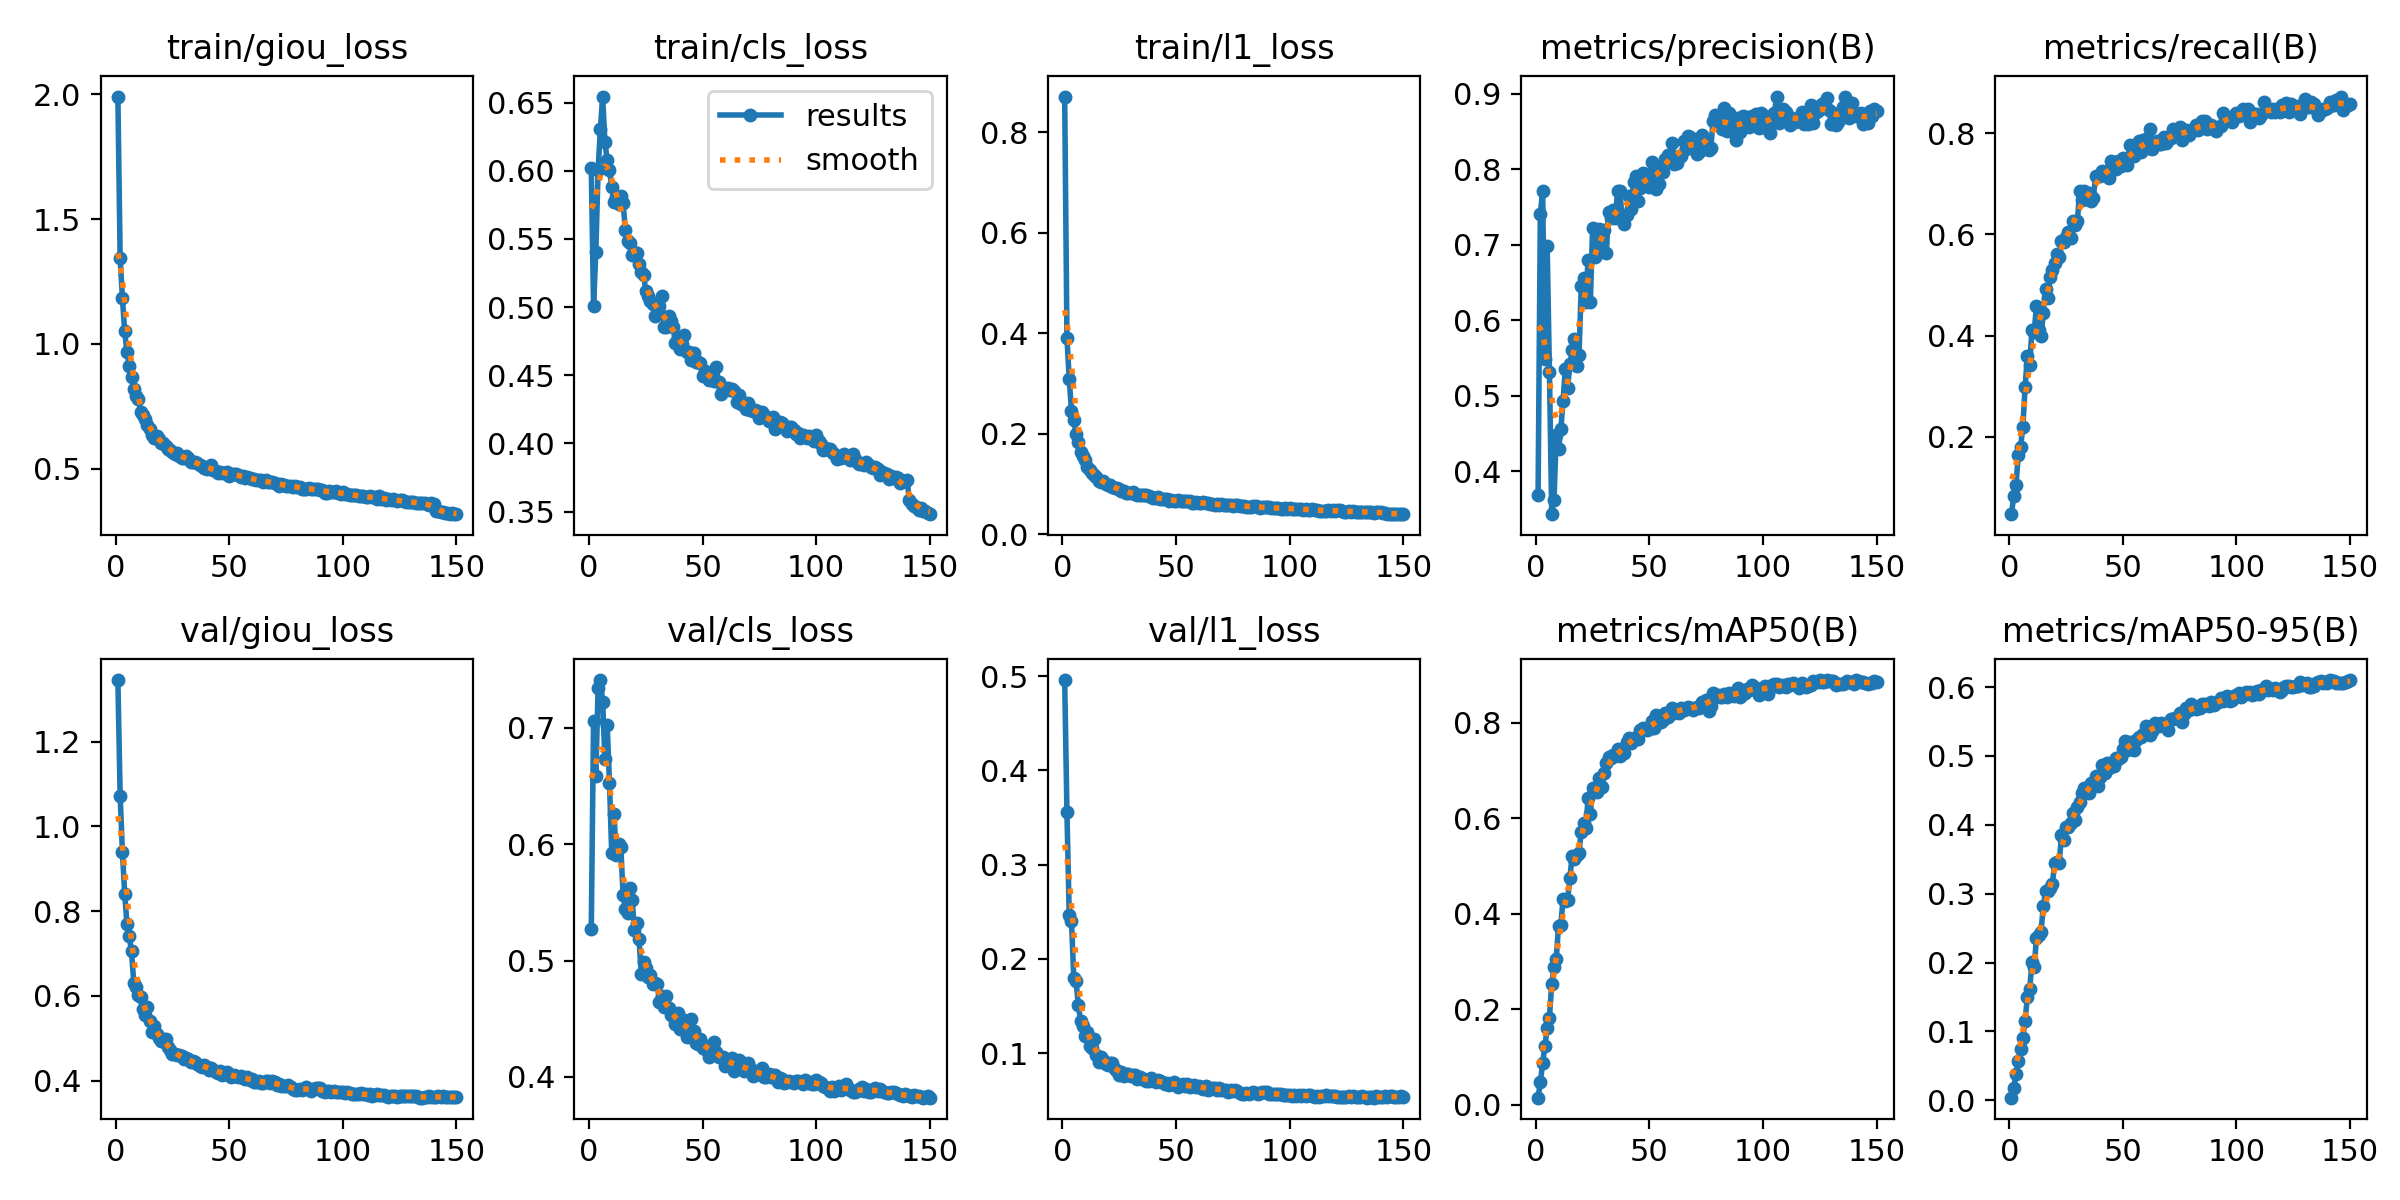

The file beside this chart, header and first rows:
epoch, time, train/giou_loss, train/cls_loss, train/l1_loss, metrics/precision(B), metrics/recall(B), metrics/mAP50(B), metrics/mAP50-95(B), val/giou_loss, val/cls_loss, val/l1_loss, lr/pg0, lr/pg1, lr/pg2
1, 326.5, 1.991, 0.6019, 0.8713, 0.3682, 0.04665, 0.01446, 0.00373, 1.345, 0.5268, 0.4957, 0.0003329, 0.0003329, 0.0003329
2, 1739, 1.344, 0.5005, 0.3912, 0.7414, 0.08349, 0.04693, 0.01732, 1.072, 0.7058, 0.3554, 0.0006618, 0.0006618, 0.0006618
3, 3113, 1.182, 0.5404, 0.3091, 0.7716, 0.1051, 0.08669, 0.03816, 0.9395, 0.6589, 0.2467, 0.0009864, 0.0009864, 0.0009864
4, 3779, 1.05, 0.6002, 0.2455, 0.5487, 0.164, 0.1219, 0.05716, 0.8405, 0.7341, 0.2398, 0.0009802, 0.0009802, 0.0009802
5, 4818, 0.9662, 0.6303, 0.2278, 0.6986, 0.1793, 0.1604, 0.07474, 0.7696, 0.7412, 0.1799, 0.0009736, 0.0009736, 0.0009736
6, 5514, 0.9105, 0.6544, 0.1983, 0.5316, 0.219, 0.1824, 0.09096, 0.741, 0.7227, 0.1762, 0.000967, 0.000967, 0.000967
7, 6592, 0.8669, 0.621, 0.1828, 0.343, 0.2984, 0.2526, 0.1158, 0.7048, 0.6737, 0.1512, 0.0009604, 0.0009604, 0.0009604
8, 7499, 0.8194, 0.6079, 0.1636, 0.3614, 0.3593, 0.2882, 0.1503, 0.6308, 0.703, 0.1339, 0.0009538, 0.0009538, 0.0009538
9, 8791, 0.7901, 0.6007, 0.1554, 0.4476, 0.3417, 0.3052, 0.1609, 0.622, 0.6531, 0.1288, 0.0009472, 0.0009472, 0.0009472
10, 9494, 0.779, 0.5884, 0.1472, 0.4292, 0.4104, 0.3754, 0.2002, 0.6014, 0.5923, 0.1182, 0.0009406, 0.0009406, 0.0009406
11, 10824, 0.7279, 0.5768, 0.133, 0.4553, 0.4075, 0.3775, 0.1934, 0.5982, 0.6258, 0.1222, 0.000934, 0.000934, 0.000934
12, 11488, 0.7132, 0.5805, 0.1267, 0.4931, 0.4587, 0.4303, 0.2359, 0.5695, 0.5907, 0.1076, 0.0009274, 0.0009274, 0.0009274
13, 12001, 0.6987, 0.5756, 0.122, 0.536, 0.4103, 0.4259, 0.2402, 0.5556, 0.6003, 0.1055, 0.0009208, 0.0009208, 0.0009208
14, 12471, 0.6755, 0.5813, 0.1177, 0.5101, 0.3982, 0.4288, 0.2445, 0.5735, 0.5973, 0.1154, 0.0009142, 0.0009142, 0.0009142
15, 12967, 0.66, 0.5761, 0.1133, 0.5418, 0.4452, 0.4753, 0.2815, 0.5398, 0.5567, 0.09786, 0.0009076, 0.0009076, 0.0009076
16, 13468, 0.6349, 0.5568, 0.1051, 0.5602, 0.4919, 0.5217, 0.3034, 0.5137, 0.5444, 0.091, 0.000901, 0.000901, 0.000901
17, 13915, 0.6206, 0.5488, 0.1044, 0.5756, 0.4749, 0.5144, 0.3035, 0.5282, 0.5405, 0.09549, 0.0008944, 0.0008944, 0.0008944
18, 14408, 0.6321, 0.547, 0.1063, 0.5394, 0.5158, 0.5234, 0.3082, 0.5107, 0.5626, 0.09233, 0.0008878, 0.0008878, 0.0008878
19, 14878, 0.6168, 0.5382, 0.09999, 0.5542, 0.5304, 0.5284, 0.3147, 0.5011, 0.5523, 0.08822, 0.0008812, 0.0008812, 0.0008812
20, 15339, 0.6042, 0.5401, 0.09698, 0.6448, 0.5429, 0.5718, 0.3442, 0.494, 0.5262, 0.08745, 0.0008746, 0.0008746, 0.0008746
21, 15794, 0.6036, 0.5397, 0.097, 0.6555, 0.5614, 0.5901, 0.3462, 0.4981, 0.5323, 0.08907, 0.000868, 0.000868, 0.000868
22, 16255, 0.5888, 0.5315, 0.09463, 0.6241, 0.5563, 0.5791, 0.3448, 0.4989, 0.5183, 0.08963, 0.0008614, 0.0008614, 0.0008614
23, 16739, 0.5777, 0.5261, 0.09195, 0.6805, 0.5876, 0.642, 0.3846, 0.479, 0.4889, 0.08272, 0.0008548, 0.0008548, 0.0008548
24, 17186, 0.5743, 0.5235, 0.09109, 0.6239, 0.5859, 0.61, 0.3784, 0.4715, 0.499, 0.08135, 0.0008482, 0.0008482, 0.0008482
25, 17716, 0.5669, 0.5118, 0.08982, 0.7224, 0.5954, 0.6643, 0.3975, 0.4623, 0.4935, 0.07691, 0.0008416, 0.0008416, 0.0008416
26, 18169, 0.5569, 0.5081, 0.08658, 0.6839, 0.6053, 0.6575, 0.3964, 0.4621, 0.4863, 0.07944, 0.000835, 0.000835, 0.000835
27, 18634, 0.5611, 0.5048, 0.08629, 0.6995, 0.5934, 0.6559, 0.4031, 0.4616, 0.488, 0.07614, 0.0008284, 0.0008284, 0.0008284
28, 19108, 0.5507, 0.5021, 0.08274, 0.7211, 0.6273, 0.6847, 0.4165, 0.4595, 0.4796, 0.07829, 0.0008218, 0.0008218, 0.0008218
29, 19591, 0.5422, 0.4934, 0.08197, 0.7041, 0.6191, 0.6656, 0.4063, 0.4577, 0.4807, 0.07732, 0.0008152, 0.0008152, 0.0008152
30, 20036, 0.5432, 0.4955, 0.08104, 0.7192, 0.6261, 0.6954, 0.4256, 0.4505, 0.4802, 0.07531, 0.0008086, 0.0008086, 0.0008086
31, 20488, 0.5497, 0.5008, 0.08337, 0.6892, 0.6856, 0.7157, 0.4328, 0.4534, 0.4645, 0.07634, 0.000802, 0.000802, 0.000802
32, 20964, 0.5418, 0.5078, 0.07969, 0.7437, 0.6679, 0.7279, 0.4468, 0.4513, 0.4693, 0.07694, 0.0007954, 0.0007954, 0.0007954
33, 21454, 0.5256, 0.4857, 0.0779, 0.7349, 0.6859, 0.7266, 0.4537, 0.4433, 0.4604, 0.07205, 0.0007888, 0.0007888, 0.0007888
34, 21912, 0.5271, 0.4857, 0.07718, 0.7457, 0.6703, 0.7333, 0.4483, 0.4465, 0.4698, 0.07504, 0.0007822, 0.0007822, 0.0007822
35, 22353, 0.527, 0.4934, 0.07755, 0.736, 0.6812, 0.7307, 0.4465, 0.4447, 0.4594, 0.07296, 0.0007756, 0.0007756, 0.0007756
36, 22814, 0.5223, 0.4899, 0.0776, 0.7712, 0.6661, 0.7446, 0.4612, 0.4386, 0.4536, 0.07214, 0.000769, 0.000769, 0.000769
37, 23251, 0.5147, 0.4858, 0.07698, 0.7718, 0.6718, 0.7298, 0.4593, 0.4354, 0.4523, 0.07087, 0.0007624, 0.0007624, 0.0007624
38, 23686, 0.5088, 0.4734, 0.07532, 0.7338, 0.7151, 0.7458, 0.4712, 0.4331, 0.4455, 0.07036, 0.0007558, 0.0007558, 0.0007558
39, 24160, 0.503, 0.4775, 0.07385, 0.7278, 0.7152, 0.7363, 0.457, 0.4378, 0.4548, 0.07328, 0.0007492, 0.0007492, 0.0007492
40, 24737, 0.498, 0.469, 0.07202, 0.7389, 0.7164, 0.7595, 0.4696, 0.4315, 0.4414, 0.07138, 0.0007426, 0.0007426, 0.0007426
41, 25253, 0.5062, 0.4732, 0.07156, 0.765, 0.7261, 0.7689, 0.487, 0.4249, 0.4425, 0.06911, 0.000736, 0.000736, 0.000736
42, 25724, 0.5126, 0.4797, 0.07406, 0.7476, 0.7235, 0.7585, 0.4757, 0.4304, 0.4487, 0.07094, 0.0007294, 0.0007294, 0.0007294
43, 26198, 0.4951, 0.4667, 0.06991, 0.7835, 0.7198, 0.7685, 0.4891, 0.4263, 0.4342, 0.07048, 0.0007228, 0.0007228, 0.0007228
44, 26634, 0.491, 0.4669, 0.06945, 0.7913, 0.711, 0.7672, 0.4827, 0.4201, 0.4484, 0.06883, 0.0007162, 0.0007162, 0.0007162
45, 27147, 0.4831, 0.461, 0.06955, 0.7581, 0.7447, 0.7667, 0.4884, 0.4189, 0.4497, 0.06758, 0.0007096, 0.0007096, 0.0007096
46, 27591, 0.4844, 0.4663, 0.06898, 0.7749, 0.7418, 0.7844, 0.4852, 0.4233, 0.4395, 0.0681, 0.000703, 0.000703, 0.000703
47, 28029, 0.4824, 0.4596, 0.06599, 0.7946, 0.7291, 0.7888, 0.4973, 0.4145, 0.4291, 0.06652, 0.0006964, 0.0006964, 0.0006964
48, 28453, 0.4829, 0.4599, 0.06854, 0.7932, 0.7444, 0.7865, 0.4954, 0.4165, 0.4281, 0.06745, 0.0006898, 0.0006898, 0.0006898
49, 28888, 0.4847, 0.4589, 0.06665, 0.7841, 0.7352, 0.7856, 0.4984, 0.4198, 0.4322, 0.06964, 0.0006832, 0.0006832, 0.0006832
50, 29320, 0.4718, 0.4498, 0.0654, 0.7766, 0.7507, 0.7873, 0.5094, 0.4139, 0.4247, 0.06734, 0.0006766, 0.0006766, 0.0006766
51, 29760, 0.4788, 0.4531, 0.06742, 0.8092, 0.7471, 0.8045, 0.5215, 0.4077, 0.4243, 0.06448, 0.00067, 0.00067, 0.00067
52, 30352, 0.4787, 0.4493, 0.06593, 0.7953, 0.7371, 0.7895, 0.5088, 0.4125, 0.4269, 0.06609, 0.0006634, 0.0006634, 0.0006634
53, 30775, 0.4766, 0.4467, 0.06578, 0.7734, 0.7766, 0.8165, 0.52, 0.411, 0.4173, 0.06681, 0.0006568, 0.0006568, 0.0006568
54, 31206, 0.4747, 0.4464, 0.0654, 0.7804, 0.756, 0.8012, 0.5187, 0.4086, 0.4236, 0.06523, 0.0006502, 0.0006502, 0.0006502
55, 31637, 0.4653, 0.4456, 0.06483, 0.8035, 0.7544, 0.801, 0.5089, 0.4122, 0.4301, 0.06668, 0.0006436, 0.0006436, 0.0006436
56, 32055, 0.4713, 0.4563, 0.06613, 0.796, 0.7644, 0.8064, 0.5231, 0.406, 0.4218, 0.06346, 0.000637, 0.000637, 0.000637
57, 32472, 0.4612, 0.4448, 0.06192, 0.8141, 0.7842, 0.8201, 0.527, 0.4037, 0.4171, 0.06469, 0.0006304, 0.0006304, 0.0006304
58, 33032, 0.4651, 0.4361, 0.06211, 0.8184, 0.7627, 0.8132, 0.527, 0.4077, 0.4171, 0.06579, 0.0006238, 0.0006238, 0.0006238
59, 33545, 0.4601, 0.44, 0.06481, 0.8194, 0.7866, 0.8224, 0.5322, 0.4028, 0.4171, 0.06449, 0.0006172, 0.0006172, 0.0006172
60, 34041, 0.4578, 0.441, 0.06157, 0.8342, 0.7886, 0.832, 0.5434, 0.4048, 0.4097, 0.06514, 0.0006106, 0.0006106, 0.0006106
... 90 more rows
